Run: headless pygame with SDL's dummy video driver; simulated clock (each Clock.tick advances the game by its frame time, no real sleeping); random seed 0; keys injected as events and as key.get_pressed() state; no mouse input.
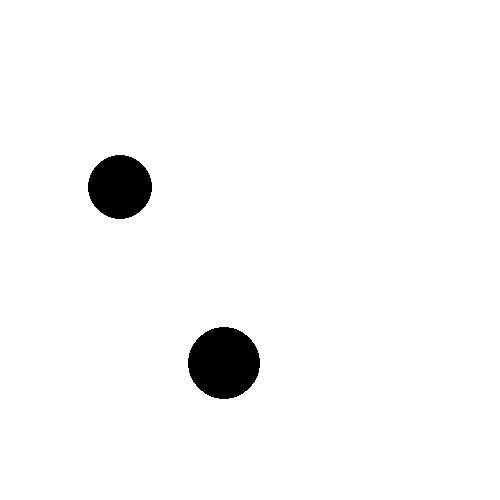
Frame 1 of 4 · flips 1–60 · no input
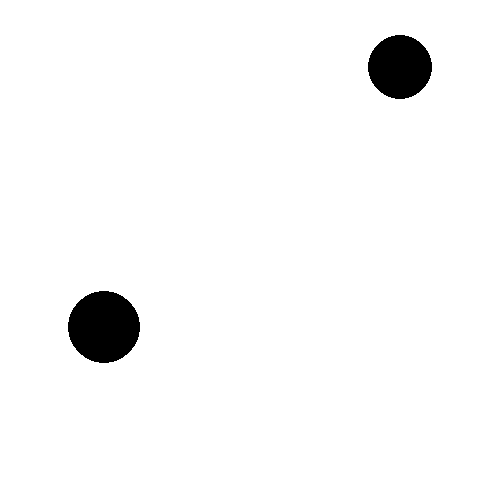
Frame 2 of 4 · flips 61–180 · tapped SPACE, RETURN · held RIGHT (→), D
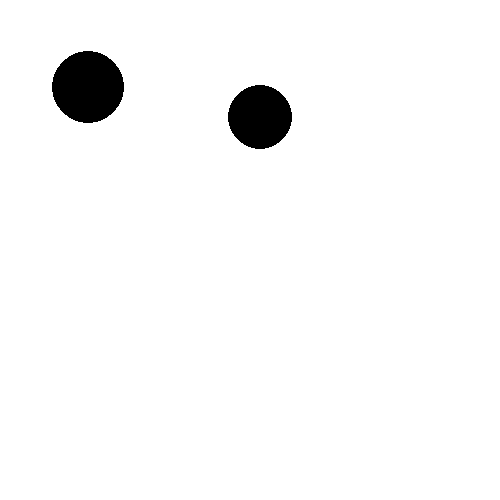
Frame 3 of 4 · flips 181–300 · held DOWN (↓), S
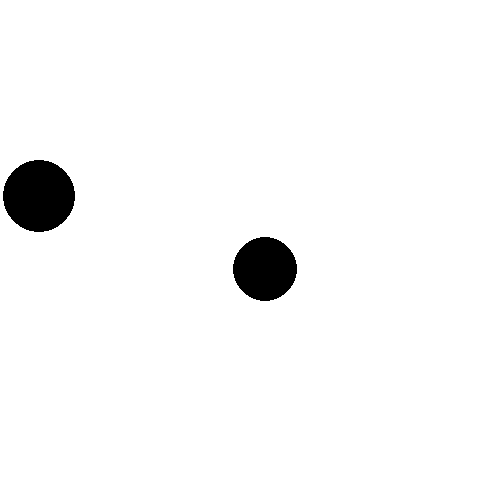
Frame 4 of 4 · flips 301–420 · held LEFT (←), A, UP (↑), W

The pygame program that drew these frames:

import pygame, sys, random, math

width = height = 500
win = pygame.display.set_mode((width, height))
pygame.display.set_caption("Elastic collisions")
clock = pygame.time.Clock()

def distanceTo(a, b):
	distance = math.sqrt(((a.x - b.x) * (a.x - b.x)) + ((a.y - b.y) * (a.y - b.y)))
	if (distance < 0): distance = distance * -1
	return distance

def drawCollision(firstBall, secondBall):
	x1 = firstBall.x
	x2 = secondBall.x
	y1 = firstBall.y
	y2 = secondBall.y
	r1 = firstBall.radius
	r2 = secondBall.radius

	collisionPoint = pygame.math.Vector2((x1 * r2 + x2 * r1) / (r1 + r2), (y1 * r2 + y2 * r1) / (r1 + r2))

	pygame.draw.circle(win, (0, 0, 255), (collisionPoint.x, collisionPoint.y), 5)

def calculateNewVelocities(firstBall, secondBall):
	mass1 = firstBall.radius
	mass2 = secondBall.radius
	velX1 = firstBall.motion.x
	velX2 = secondBall.motion.x
	velY1 = firstBall.motion.y
	velY2 = secondBall.motion.y

	newVelX1 = (velX1 * (mass1 - mass2) + (2 * mass2 * velX2)) / (mass1 + mass2)
	newVelX2 = (velX2 * (mass2 - mass1) + (2 * mass1 * velX1)) / (mass1 + mass2)
	newVelY1 = (velY1 * (mass1 - mass2) + (2 * mass2 * velY2)) / (mass1 + mass2)
	newVelY2 = (velY2 * (mass2 - mass1) + (2 * mass1 * velY1)) / (mass1 + mass2)
	# trace (velX1 * (mass1 - mass2) )
	# trace (2 * mass2 * velX2)
	# trace(newVelX1)
	# s = 0 / 20
	# trace(s)

	firstBall.motion.x = newVelX1
	secondBall.motion.x = newVelX2
	firstBall.motion.y = newVelY1
	secondBall.motion.y = newVelY2

	firstBall.x = firstBall.x + newVelX1
	firstBall.y = firstBall.y + newVelY1
	secondBall.x = secondBall.x + newVelX2
	secondBall.y = secondBall.y + newVelY2;

class Ball:
	def __init__(self, rad):
		self.x = random.randint(rad, width - rad)
		self.y = random.randint(rad, height - rad)
		self.radius = rad
		self.motion = pygame.math.Vector2(random.randint(-5, 5), random.randint(-5, 5))
		self.mass = self.radius

	def update(self, win):
		self.x += self.motion.x
		self.y += self.motion.y
		if self.x - self.radius <= 0 or self.x + self.radius >= width:
			self.motion.x = -self.motion.x
		if self.y - self.radius <= 0 or self.y + self.radius >= height:
			self.motion.y = -self.motion.y

		pygame.draw.circle(win, (0, 0, 0), (self.x, self.y), self.radius)

firstBall = Ball(random.randint(20, 40))
secondBall = Ball(random.randint(20, 40))

while True:
	clock.tick(60)
	for event in pygame.event.get():
		if event.type == pygame.QUIT:
			pygame.quit()
			sys.exit()
		if event.type == pygame.KEYDOWN:
			if event.key == pygame.K_ESCAPE:
				pygame.quit()
				sys.exit()

	win.fill('white')
	firstBall.update(win)
	secondBall.update(win)
	if (firstBall.x + firstBall.radius + secondBall.radius > secondBall.x
	and firstBall.x < secondBall.x + firstBall.radius + secondBall.radius
	and firstBall.y + firstBall.radius + secondBall.radius > secondBall.y
	and firstBall.y < secondBall.y + firstBall.radius + secondBall.radius):
		if (distanceTo(firstBall, secondBall) < firstBall.radius + secondBall.radius):
			drawCollision(firstBall, secondBall)
			calculateNewVelocities(firstBall, secondBall)
	pygame.display.update()
